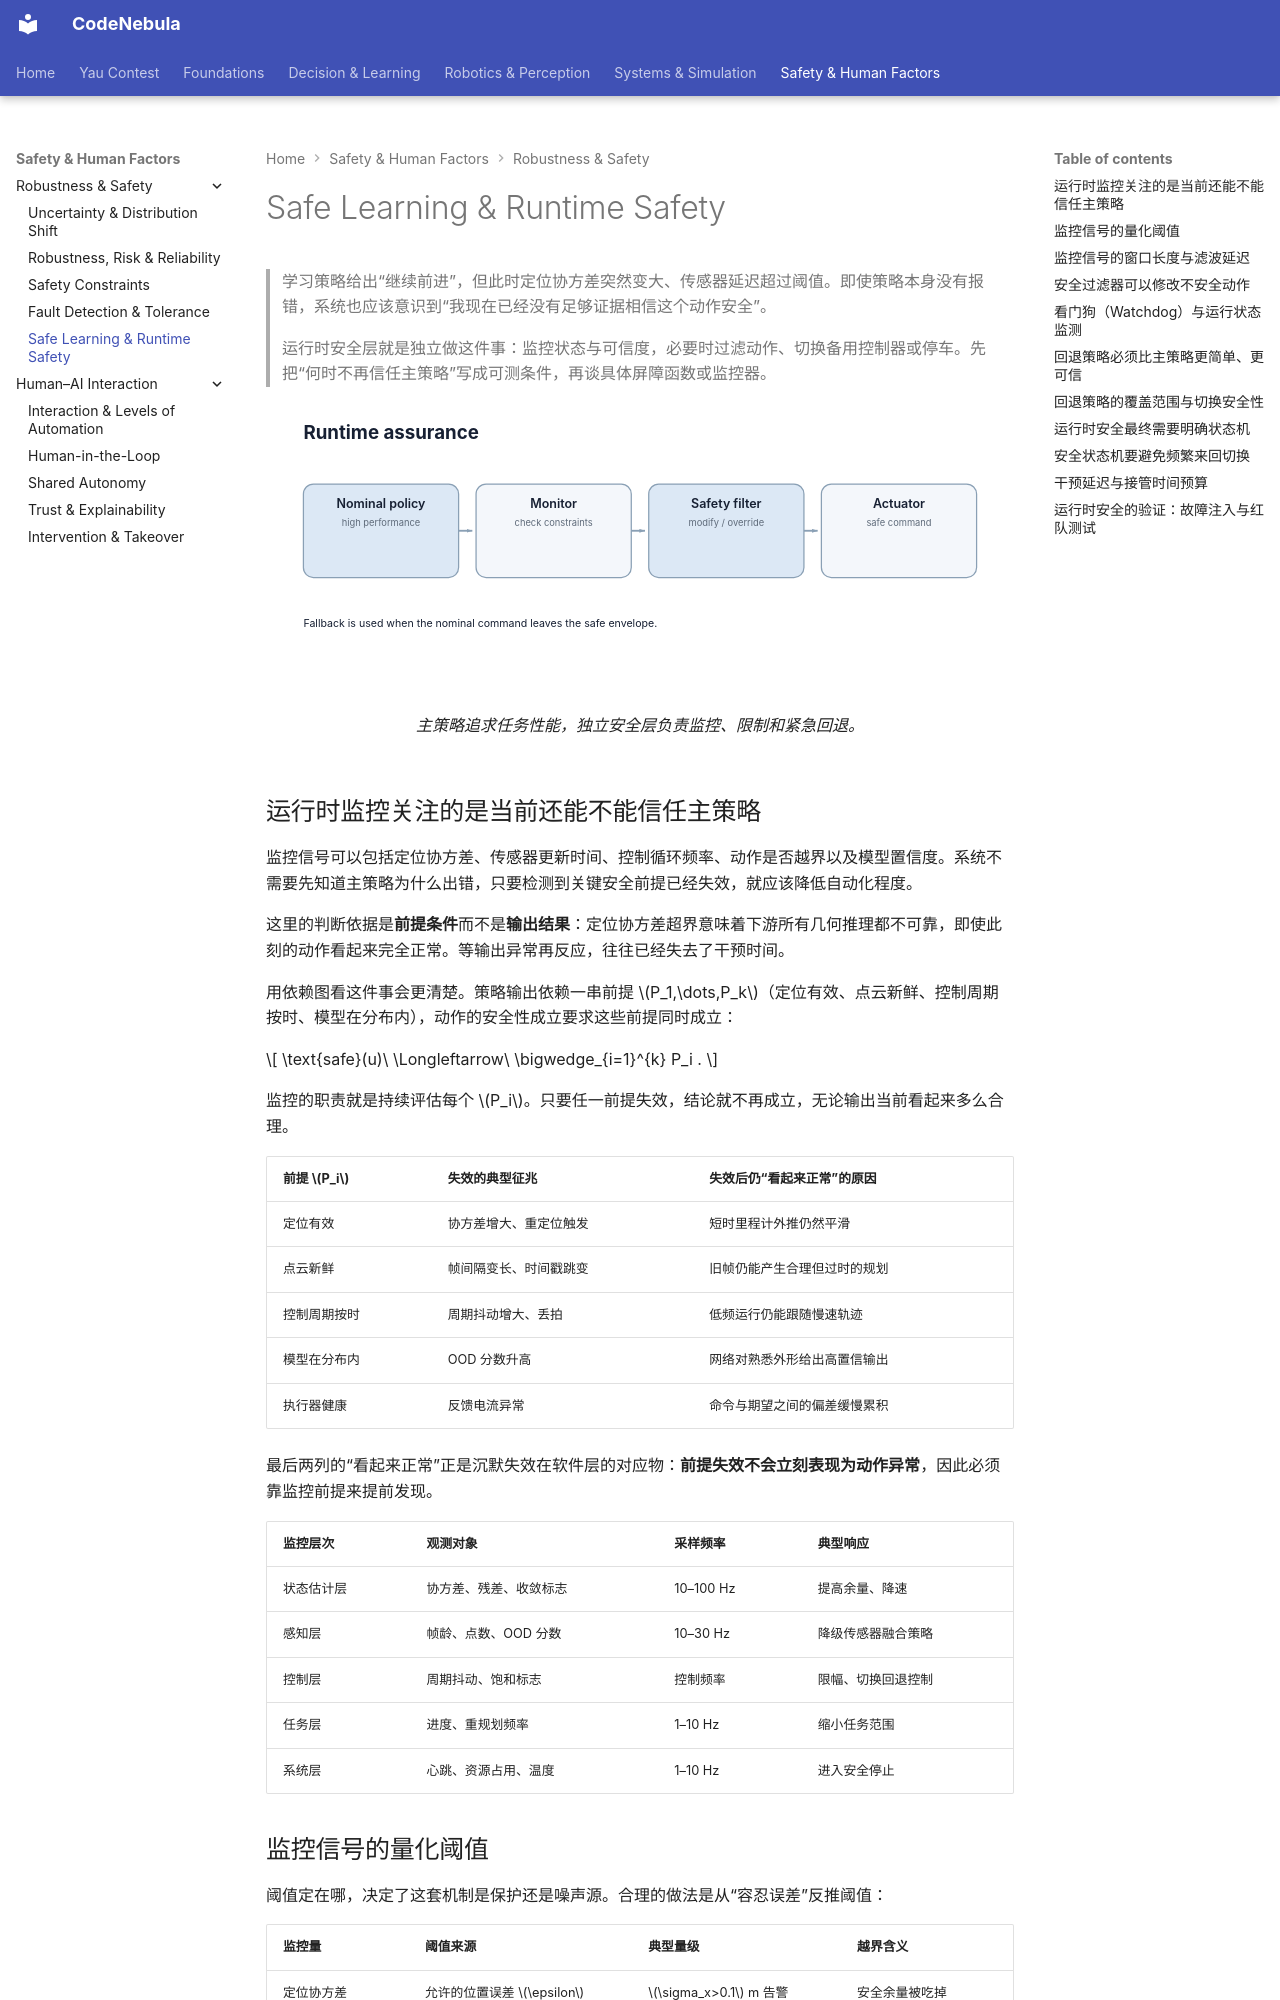

repository: Raymond-223/CodeNebula-mkdocs · page: safety-human-factors/robustness-safety/05-safe-learning-runtime/index.html · generator: mkdocs

# Safe Learning & Runtime Safety

> 学习策略给出“继续前进”，但此时定位协方差突然变大、传感器延迟超过阈值。即使策略本身没有报错，系统也应该意识到“我现在已经没有足够证据相信这个动作安全”。
>
> 运行时安全层就是独立做这件事：监控状态与可信度，必要时过滤动作、切换备用控制器或停车。先把“何时不再信任主策略”写成可测条件，再谈具体屏障函数或监控器。

<figure markdown="span">
  ![运行时安全层持续检查学习策略输出，并在越界时触发过滤或回退。](../../assets/diagrams/runtime-safety.svg)
  <figcaption markdown="span">主策略追求任务性能，独立安全层负责监控、限制和紧急回退。</figcaption>
</figure>

## 运行时监控关注的是当前还能不能信任主策略

监控信号可以包括定位协方差、传感器更新时间、控制循环频率、动作是否越界以及模型置信度。系统不需要先知道主策略为什么出错，只要检测到关键安全前提已经失效，就应该降低自动化程度。

这里的判断依据是**前提条件**而不是**输出结果**：定位协方差超界意味着下游所有几何推理都不可靠，即使此刻的动作看起来完全正常。等输出异常再反应，往往已经失去了干预时间。

用依赖图看这件事会更清楚。策略输出依赖一串前提 $P_1,\dots,P_k$（定位有效、点云新鲜、控制周期按时、模型在分布内），动作的安全性成立要求这些前提同时成立：

$$
\text{safe}(u)\ \Longleftarrow\ \bigwedge_{i=1}^{k} P_i .
$$

监控的职责就是持续评估每个 $P_i$。只要任一前提失效，结论就不再成立，无论输出当前看起来多么合理。

| 前提 $P_i$ | 失效的典型征兆 | 失效后仍“看起来正常”的原因 |
|---|---|---|
| 定位有效 | 协方差增大、重定位触发 | 短时里程计外推仍然平滑 |
| 点云新鲜 | 帧间隔变长、时间戳跳变 | 旧帧仍能产生合理但过时的规划 |
| 控制周期按时 | 周期抖动增大、丢拍 | 低频运行仍能跟随慢速轨迹 |
| 模型在分布内 | OOD 分数升高 | 网络对熟悉外形给出高置信输出 |
| 执行器健康 | 反馈电流异常 | 命令与期望之间的偏差缓慢累积 |

最后两列的“看起来正常”正是沉默失效在软件层的对应物：**前提失效不会立刻表现为动作异常**，因此必须靠监控前提来提前发现。

| 监控层次 | 观测对象 | 采样频率 | 典型响应 |
|---|---|---|---|
| 状态估计层 | 协方差、残差、收敛标志 | 10–100 Hz | 提高余量、降速 |
| 感知层 | 帧龄、点数、OOD 分数 | 10–30 Hz | 降级传感器融合策略 |
| 控制层 | 周期抖动、饱和标志 | 控制频率 | 限幅、切换回退控制 |
| 任务层 | 进度、重规划频率 | 1–10 Hz | 缩小任务范围 |
| 系统层 | 心跳、资源占用、温度 | 1–10 Hz | 进入安全停止 |
